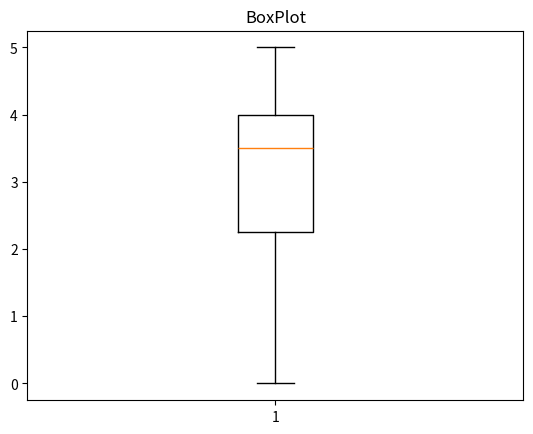

This chart was generated by the following Python code:
import matplotlib.pyplot as plt
import random

vetor = []

for i in range(10):
    vetor.append(random.randint(0, 5))


plt.boxplot(vetor)
plt.title("BoxPlot")
plt.show()